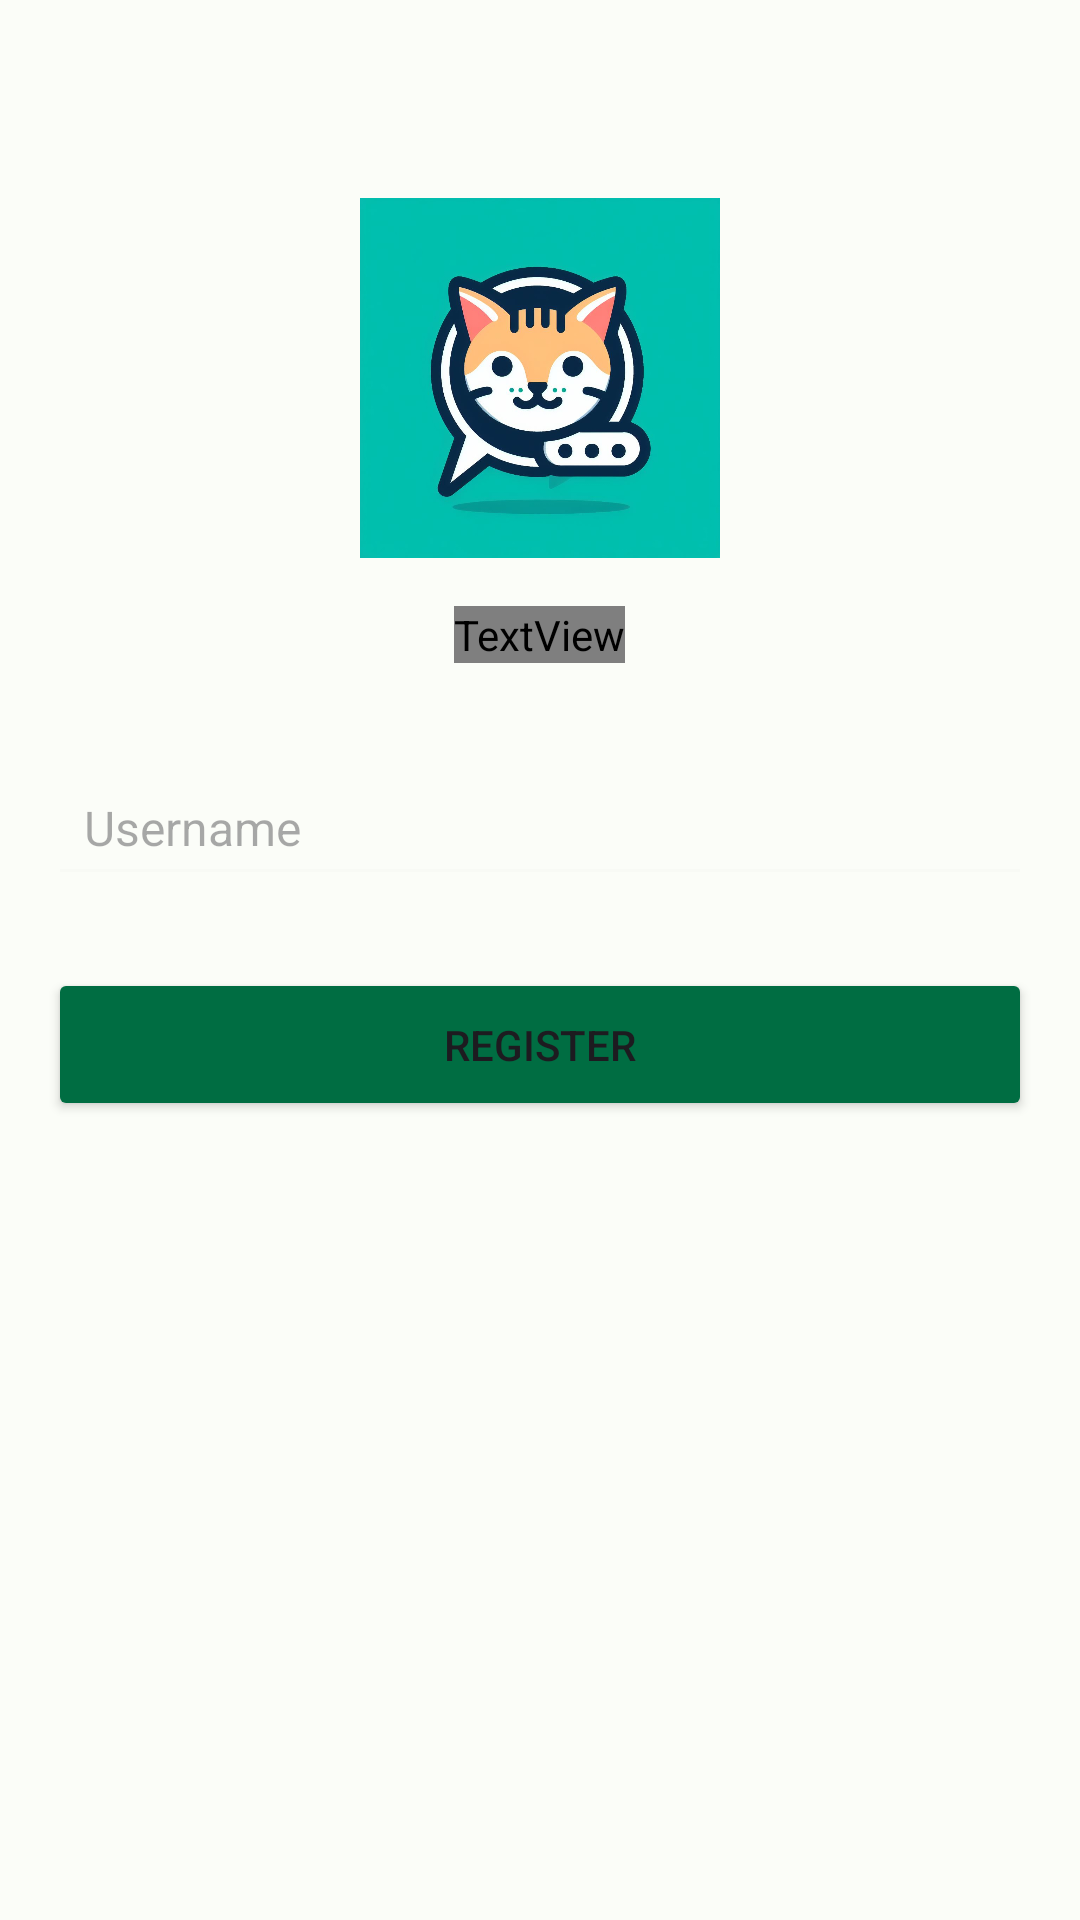

Here is an Android app screen rendered from its layout file. Give the layout XML and the strings, colors and styles it references.
<!-- AndroidManifest.xml: application theme AppTheme -->
<!-- res/layout/activity_register.xml -->
<?xml version="1.0" encoding="utf-8"?>
<RelativeLayout xmlns:android="http://schemas.android.com/apk/res/android"
    xmlns:tools="http://schemas.android.com/tools"
    android:layout_width="match_parent"
    android:layout_height="match_parent"
    android:padding="16dp"
    android:background="?attr/backgroundColor"
    tools:context=".RegisterActivity">

    <ImageView
        android:id="@+id/appLogo"
        android:layout_width="120dp"
        android:layout_height="120dp"
        android:src="@drawable/ic_logo"
        android:layout_centerHorizontal="true"
        android:layout_marginTop="50dp"
        android:contentDescription="@string/app_logo"
        android:elevation="8dp"/>

    <TextView
        android:id="@+id/logoLabel"
        android:layout_width="wrap_content"
        android:layout_height="wrap_content"
        android:text="@string/register"
        android:textSize="28sp"
        android:textStyle="bold"
        android:layout_below="@id/appLogo"
        android:layout_centerHorizontal="true"
        android:layout_marginTop="16dp"
        android:textColor="?attr/textAppearanceDisplayLarge" />

    <EditText
        android:id="@+id/usernameEditText"
        android:layout_width="match_parent"
        android:layout_height="wrap_content"
        android:layout_below="@id/logoLabel"
        android:layout_marginTop="32dp"
        android:hint="@string/username"
        android:backgroundTint="?attr/colorSurface"
        android:padding="12dp"
        android:textColor="?attr/colorOnPrimary"
        android:textSize="16sp"
        android:inputType="text"
        android:autofillHints="username" />

    <Button
        android:id="@+id/registerButton"
        android:layout_width="match_parent"
        android:layout_height="wrap_content"
        android:layout_below="@id/usernameEditText"
        android:layout_marginTop="24dp"
        android:text="@string/register"
        android:textColor="?android:attr/textColorPrimary"
        android:backgroundTint="?attr/colorPrimary"
        android:padding="16dp"
        android:elevation="4dp"/>

</RelativeLayout>
<!-- resources referenced by this layout -->
<resources>
  <!-- drawable ic_logo: jpg bitmap (drawable, 71508 bytes) -->
  <string name="app_logo">App Logo</string>
  <string name="register">Register</string>
  <string name="username">Username</string>
  <style name="AppTheme" parent="Theme.Material3.Light.NoActionBar">
          
          <item name="colorPrimary">@color/md_theme_light_primary</item>
          <item name="colorOnPrimary">@color/md_theme_light_onPrimary</item>
          <item name="colorPrimaryContainer">@color/md_theme_light_primaryContainer</item>
          <item name="colorOnPrimaryContainer">@color/md_theme_light_onPrimaryContainer</item>
          <item name="colorSecondary">@color/md_theme_light_secondary</item>
          <item name="colorOnSecondary">@color/md_theme_light_onSecondary</item>
          <item name="colorSecondaryContainer">@color/md_theme_light_secondaryContainer</item>
          <item name="colorOnSecondaryContainer">@color/md_theme_light_onSecondaryContainer</item>
          <item name="colorTertiary">@color/md_theme_light_tertiary</item>
          <item name="colorOnTertiary">@color/md_theme_light_onTertiary</item>
          <item name="colorTertiaryContainer">@color/md_theme_light_tertiaryContainer</item>
          <item name="colorOnTertiaryContainer">@color/md_theme_light_onTertiaryContainer</item>
          <item name="colorError">@color/md_theme_light_error</item>
          <item name="colorOnError">@color/md_theme_light_onError</item>
          <item name="colorErrorContainer">@color/md_theme_light_errorContainer</item>
          <item name="colorOnErrorContainer">@color/md_theme_light_onErrorContainer</item>
          <item name="colorOutline">@color/md_theme_light_outline</item>
          <item name="android:colorBackground">@color/md_theme_light_background</item>
          <item name="colorOnBackground">@color/md_theme_light_onBackground</item>
          <item name="colorSurface">@color/md_theme_light_surface</item>
          <item name="colorOnSurface">@color/md_theme_light_onSurface</item>
          <item name="colorSurfaceVariant">@color/md_theme_light_surfaceVariant</item>
          <item name="colorOnSurfaceVariant">@color/md_theme_light_onSurfaceVariant</item>
          <item name="colorSurfaceInverse">@color/md_theme_light_inverseSurface</item>
          <item name="colorOnSurfaceInverse">@color/md_theme_light_inverseOnSurface</item>
          <item name="colorPrimaryInverse">@color/md_theme_light_inversePrimary</item>
      </style>
  <color name="md_theme_light_primary">#006D42</color>
  <color name="md_theme_light_onPrimary">#FFFFFF</color>
  <color name="md_theme_light_primaryContainer">#93F7BB</color>
  <color name="md_theme_light_onPrimaryContainer">#002111</color>
  <color name="md_theme_light_secondary">#4E6355</color>
  <color name="md_theme_light_onSecondary">#FFFFFF</color>
  <color name="md_theme_light_secondaryContainer">#D1E8D6</color>
  <color name="md_theme_light_onSecondaryContainer">#0C1F14</color>
  <color name="md_theme_light_tertiary">#3B6471</color>
  <color name="md_theme_light_onTertiary">#FFFFFF</color>
  <color name="md_theme_light_tertiaryContainer">#BFE9F8</color>
  <color name="md_theme_light_onTertiaryContainer">#001F27</color>
  <color name="md_theme_light_error">#BA1A1A</color>
  <color name="md_theme_light_onError">#FFFFFF</color>
  <color name="md_theme_light_errorContainer">#FFDAD6</color>
  <color name="md_theme_light_onErrorContainer">#410002</color>
  <color name="md_theme_light_outline">#717972</color>
  <color name="md_theme_light_background">#FBFDF8</color>
  <color name="md_theme_light_onBackground">#191C1A</color>
  <color name="md_theme_light_surface">#F8FAF5</color>
  <color name="md_theme_light_onSurface">#191C1A</color>
  <color name="md_theme_light_surfaceVariant">#DCE5DC</color>
  <color name="md_theme_light_onSurfaceVariant">#404942</color>
  <color name="md_theme_light_inverseSurface">#2E312E</color>
  <color name="md_theme_light_inverseOnSurface">#F0F1ED</color>
  <color name="md_theme_light_inversePrimary">#77DAA1</color>
</resources>
